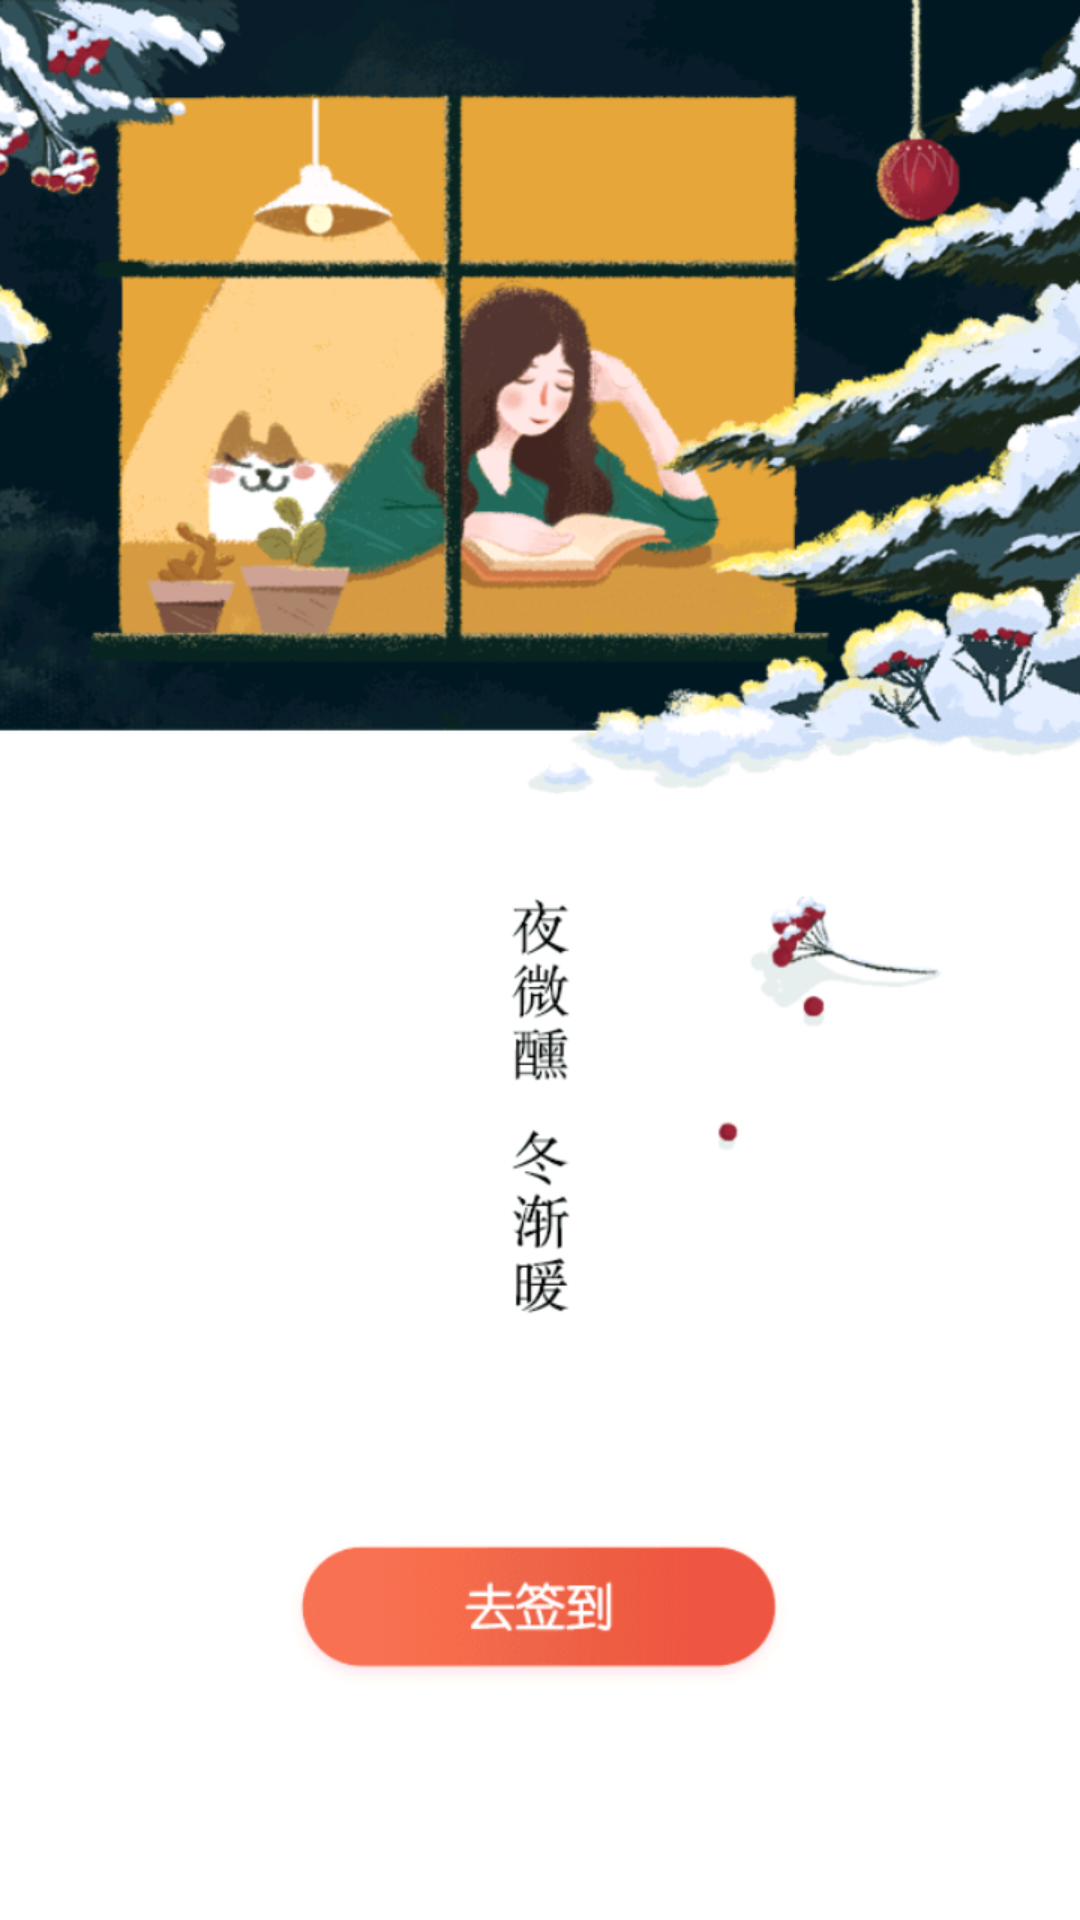

Produce the Android XML layout that renders to this screen, including the resource entries it uses.
<!-- AndroidManifest.xml: activity theme FullScreenTheme -->
<!-- res/layout/activity_launcher.xml -->
<?xml version="1.0" encoding="utf-8"?>
<LinearLayout xmlns:android="http://schemas.android.com/apk/res/android"
    xmlns:app="http://schemas.android.com/apk/res-auto"
    xmlns:tools="http://schemas.android.com/tools"
    android:layout_width="match_parent"
    android:id="@+id/LLLauncher"
    android:layout_height="match_parent"
    tools:context="com.ttxxly.reader.ui.launcher.LauncherActivity">

    <ImageView
        android:layout_width="match_parent"
        android:layout_height="match_parent"
        android:scaleType="centerCrop"
        android:src="@drawable/launcher" />

</LinearLayout>
<!-- resources referenced by this layout -->
<resources>
  <!-- drawable launcher: png bitmap (drawable, 345916 bytes) -->
  <style name="FullScreenTheme" parent="AppTheme">
          <item name="android:windowFullscreen">true</item>
      </style>
  <style name="AppTheme" parent="Theme.AppCompat.Light">
          
          <item name="colorPrimary">@color/colorPrimary</item>
          <item name="colorPrimaryDark">@color/colorPrimaryDark</item>
          <item name="colorAccent">@color/colorAccent</item>
          <item name="windowNoTitle">true</item>
      </style>
  <color name="colorPrimary">#AAAAAA</color>
  <color name="colorPrimaryDark">#C0C0C0</color>
  <color name="colorAccent">#D92D17</color>
</resources>
